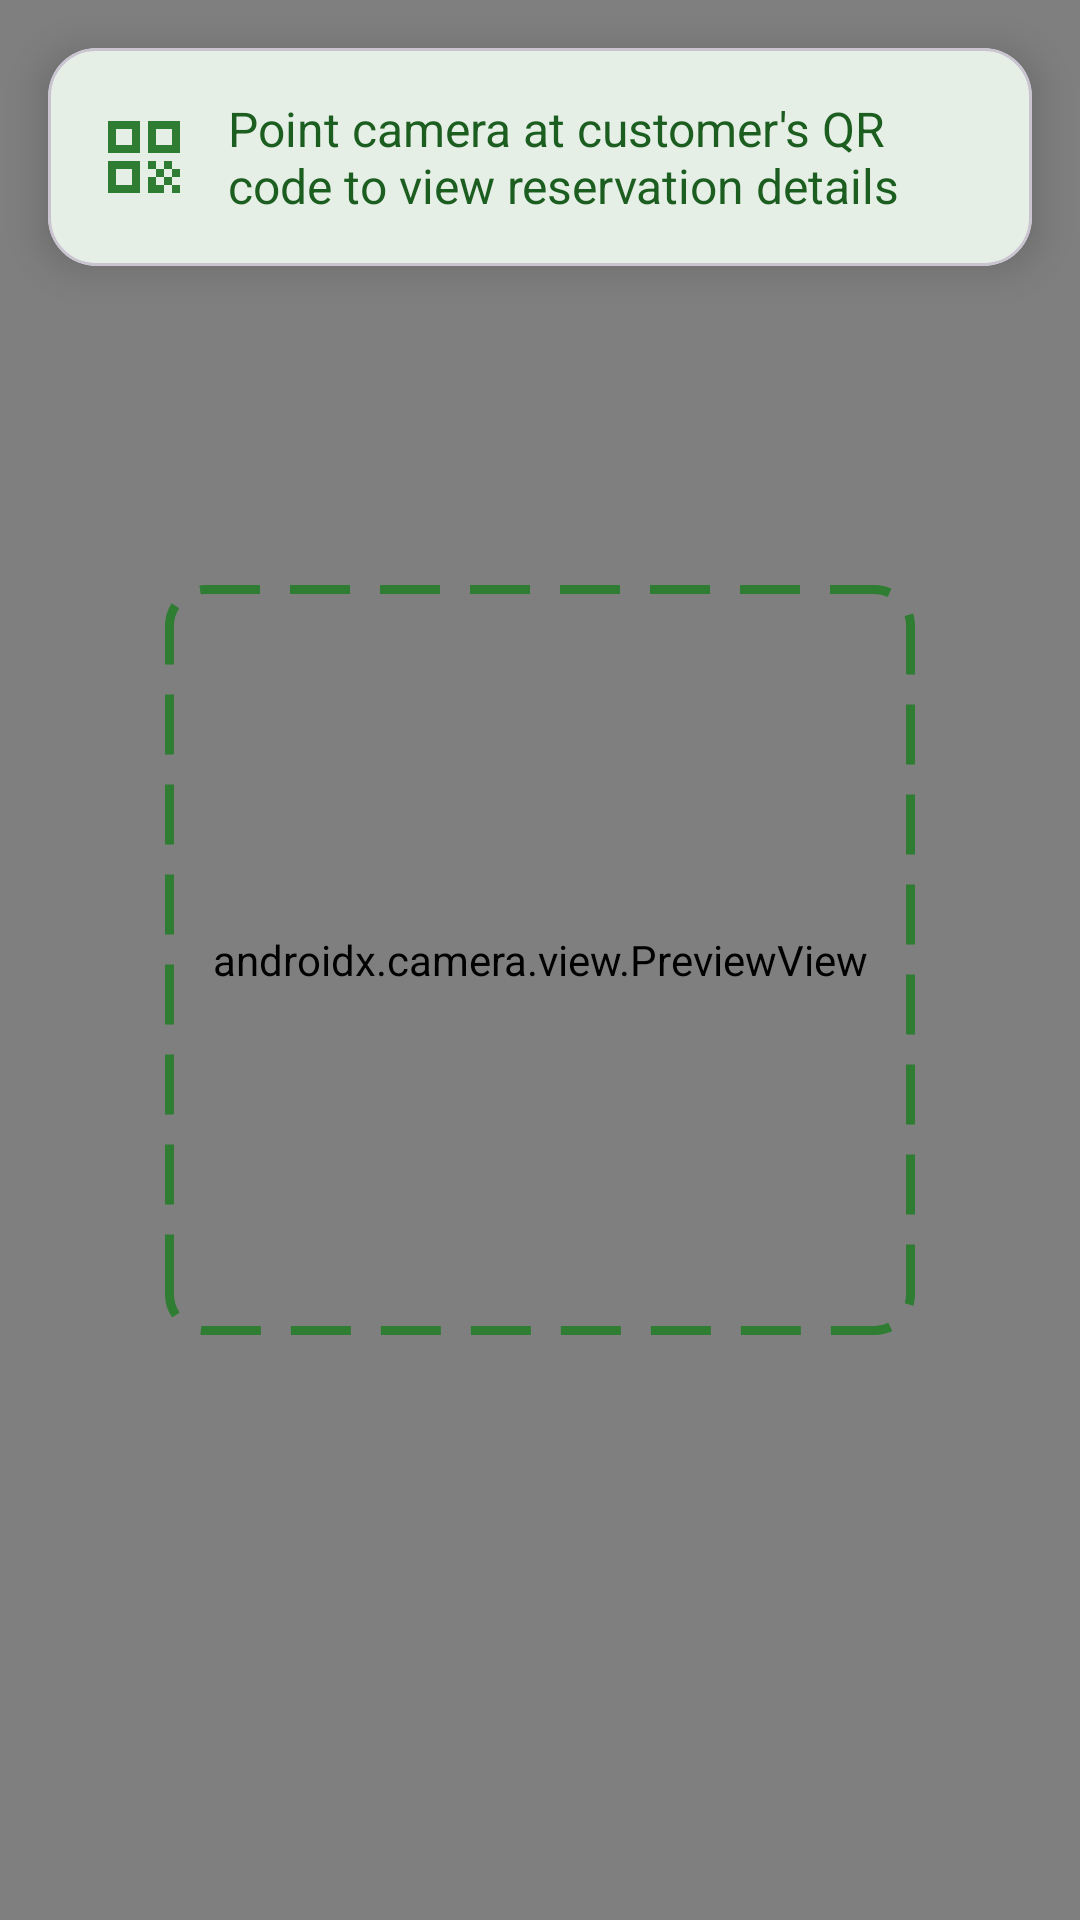

Write the Android layout XML for this screen, with the resource values it uses.
<!-- AndroidManifest.xml: application theme Theme.EVChargingApp -->
<!-- res/layout/activity_operator_qr_scan.xml -->
<?xml version="1.0" encoding="utf-8"?>
<androidx.constraintlayout.widget.ConstraintLayout xmlns:android="http://schemas.android.com/apk/res/android"
    xmlns:app="http://schemas.android.com/apk/res-auto"
    android:layout_width="match_parent"
    android:layout_height="match_parent"
    android:background="@color/black">

    <androidx.camera.view.PreviewView
        android:id="@+id/previewView"
        android:layout_width="0dp"
        android:layout_height="0dp"
        app:layout_constraintTop_toTopOf="parent"
        app:layout_constraintBottom_toBottomOf="parent"
        app:layout_constraintStart_toStartOf="parent"
        app:layout_constraintEnd_toEndOf="parent" />

    
    <com.google.android.material.card.MaterialCardView
        android:id="@+id/instructionsCard"
        android:layout_width="0dp"
        android:layout_height="wrap_content"
        android:layout_margin="16dp"
        app:cardCornerRadius="16dp"
        app:cardElevation="8dp"
        app:cardBackgroundColor="@color/nexcharge_surface"
        app:layout_constraintTop_toTopOf="parent"
        app:layout_constraintStart_toStartOf="parent"
        app:layout_constraintEnd_toEndOf="parent">

        <LinearLayout
            android:layout_width="match_parent"
            android:layout_height="wrap_content"
            android:orientation="horizontal"
            android:padding="16dp"
            android:gravity="center_vertical">

            <ImageView
                android:layout_width="32dp"
                android:layout_height="32dp"
                android:src="@drawable/ic_qr_code"
                android:tint="@color/nexcharge_primary"
                android:layout_marginEnd="12dp" />

            <TextView
                android:layout_width="0dp"
                android:layout_height="wrap_content"
                android:layout_weight="1"
                android:text="Point camera at customer's QR code to view reservation details"
                android:textColor="@color/nexcharge_text_primary"
                android:textSize="16sp" />

        </LinearLayout>
    </com.google.android.material.card.MaterialCardView>

    
    <View
        android:layout_width="250dp"
        android:layout_height="250dp"
        android:background="@drawable/qr_scan_frame"
        app:layout_constraintTop_toTopOf="parent"
        app:layout_constraintBottom_toBottomOf="parent"
        app:layout_constraintStart_toStartOf="parent"
        app:layout_constraintEnd_toEndOf="parent" />

    <ProgressBar
        android:id="@+id/progressBar"
        android:layout_width="48dp"
        android:layout_height="48dp"
        android:indeterminate="true"
        android:visibility="gone"
        app:layout_constraintTop_toTopOf="parent"
        app:layout_constraintBottom_toBottomOf="parent"
        app:layout_constraintStart_toStartOf="parent"
        app:layout_constraintEnd_toEndOf="parent" />

</androidx.constraintlayout.widget.ConstraintLayout>
<!-- resources referenced by this layout -->
<resources>
  <color name="black">#FF000000</color>
  <color name="nexcharge_primary">#2E7D32</color>
  <color name="nexcharge_surface">#FFFFFF</color>
  <color name="nexcharge_text_primary">#1B5E20</color>
  <!-- drawable ic_qr_code (drawable) -->
  <vector xmlns:android="http://schemas.android.com/apk/res/android"
      android:width="24dp"
      android:height="24dp"
      android:viewportWidth="24"
      android:viewportHeight="24">
    <path
        android:fillColor="@android:color/black"
        android:pathData="M3,11h8V3H3V11zM5,5h4v4H5V5z"/>
    <path
        android:fillColor="@android:color/black"
        android:pathData="M13,3v8h8V3H13zM19,9h-4V5h4V9z"/>
    <path
        android:fillColor="@android:color/black"
        android:pathData="M3,21h8v-8H3V21zM5,15h4v4H5V15z"/>
    <path
        android:fillColor="@android:color/black"
        android:pathData="M13,13h2v2h-2V13z"/>
    <path
        android:fillColor="@android:color/black"
        android:pathData="M15,15h2v2h-2V15z"/>
    <path
        android:fillColor="@android:color/black"
        android:pathData="M17,13h2v2h-2V13z"/>
    <path
        android:fillColor="@android:color/black"
        android:pathData="M19,15h2v2h-2V15z"/>
    <path
        android:fillColor="@android:color/black"
        android:pathData="M13,17h2v2h-2V17z"/>
    <path
        android:fillColor="@android:color/black"
        android:pathData="M17,17h2v2h-2V17z"/>
    <path
        android:fillColor="@android:color/black"
        android:pathData="M19,19h2v2h-2V19z"/>
    <path
        android:fillColor="@android:color/black"
        android:pathData="M15,19h2v2h-2V19z"/>
    <path
        android:fillColor="@android:color/black"
        android:pathData="M13,19h2v2h-2V19z"/>
  </vector>
  <!-- drawable qr_scan_frame (drawable) -->
  <?xml version="1.0" encoding="utf-8"?>
  <shape xmlns:android="http://schemas.android.com/apk/res/android"
      android:shape="rectangle">
      <stroke
          android:width="3dp"
          android:color="@color/nexcharge_primary"
          android:dashWidth="20dp"
          android:dashGap="10dp" />
      <corners android:radius="12dp" />
      <solid android:color="@android:color/transparent" />
  </shape>
  <style name="Theme.EVChargingApp" parent="Base.Theme.EVChargingApp" />
  <style name="Base.Theme.EVChargingApp" parent="Theme.Material3.DayNight.NoActionBar">
          
          <item name="colorPrimary">@color/nexcharge_primary</item>
          <item name="colorSecondary">@color/nexcharge_secondary</item>
          <item name="colorSurface">@color/nexcharge_surface</item>
          <item name="android:colorBackground">@color/nexcharge_background_start</item>
          <item name="colorOnPrimary">@android:color/white</item>
          <item name="colorOnSecondary">@android:color/white</item>
          <item name="colorOnBackground">@color/nexcharge_text_primary</item>
          <item name="colorOnSurface">@color/nexcharge_text_primary</item>
      </style>
  <color name="nexcharge_secondary">#66BB6A</color>
  <color name="nexcharge_background_start">#F8F9FA</color>
</resources>
